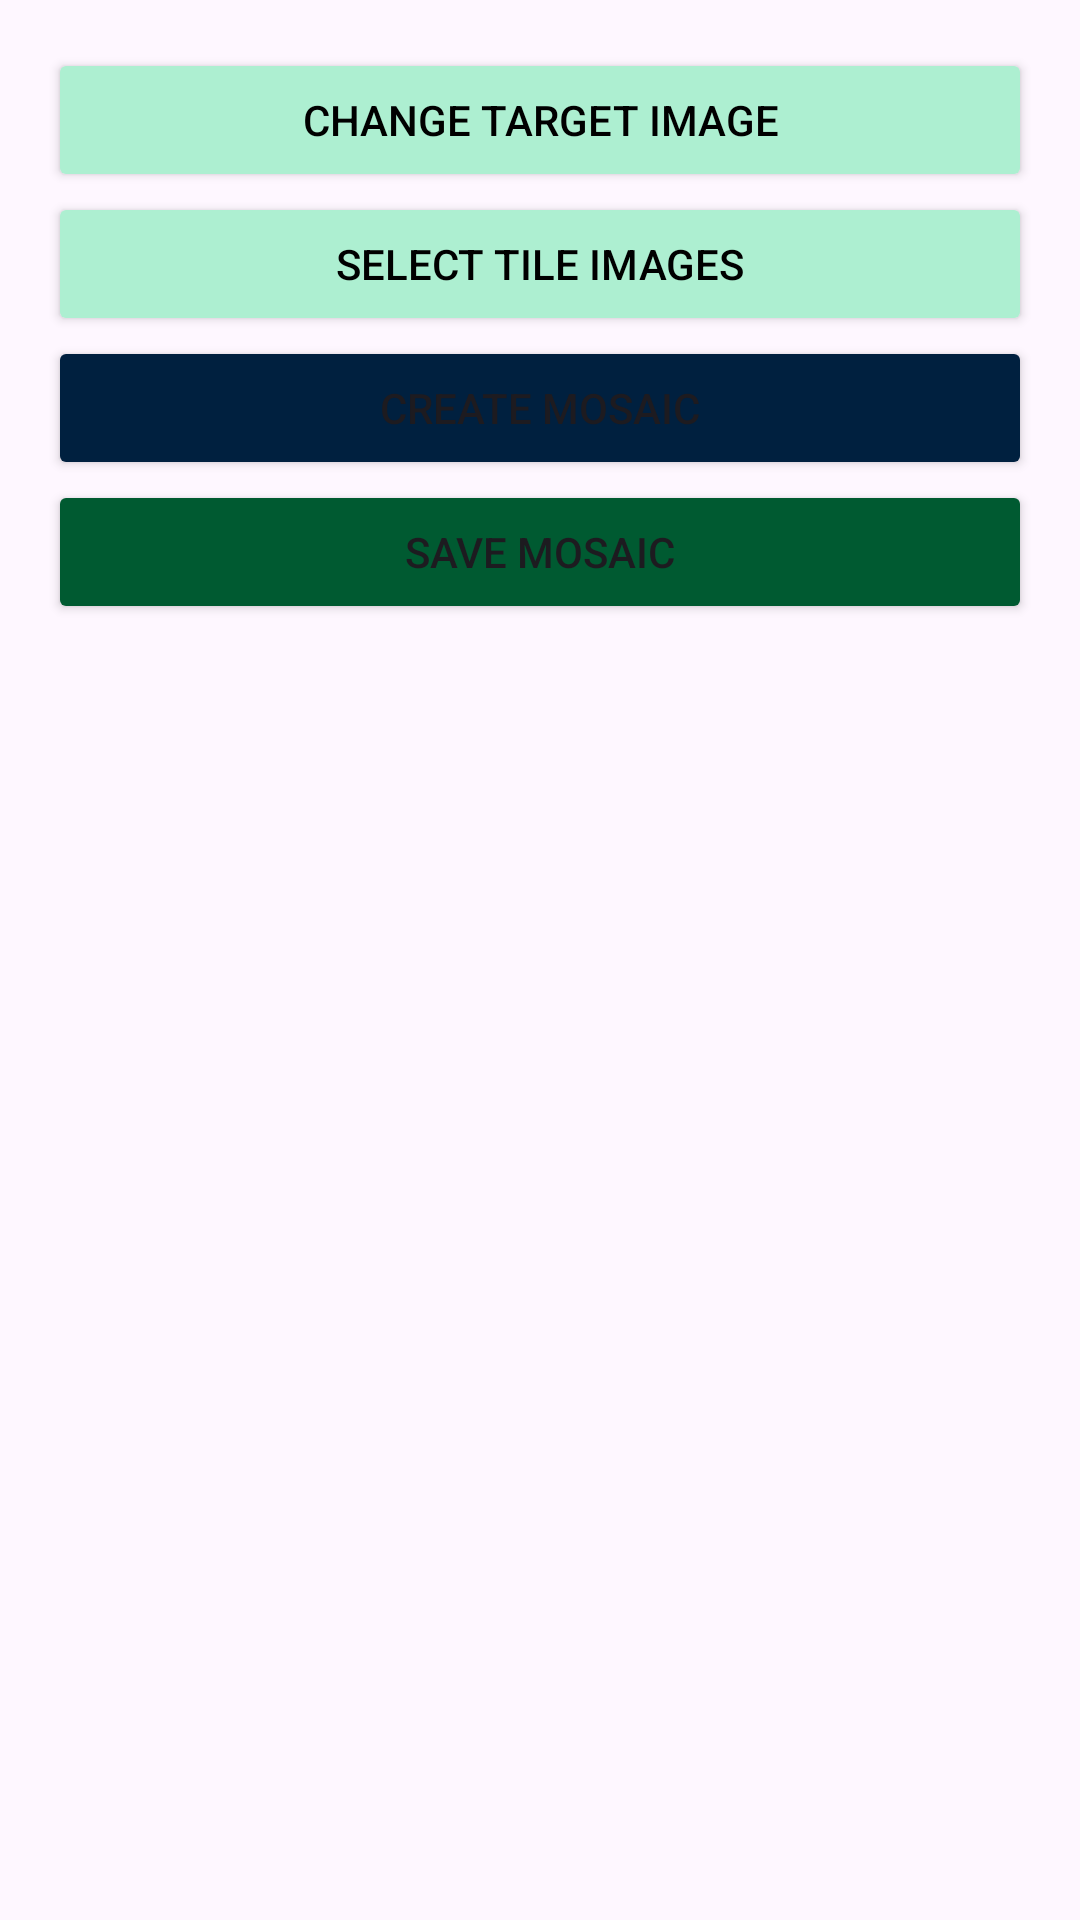

Layout XML and referenced resources for this Android screen:
<!-- AndroidManifest.xml: application theme Theme.JomPhoto -->
<!-- res/layout/activity_mosaic.xml -->
<LinearLayout xmlns:android="http://schemas.android.com/apk/res/android"
    android:layout_width="match_parent"
    android:layout_height="match_parent"
    android:orientation="vertical"
    android:padding="16dp">

    <Button
        android:id="@+id/btnSelectTarget"
        android:layout_width="match_parent"
        android:layout_height="wrap_content"
        android:textColor="@color/black"
        android:backgroundTint="#adefd1"
        android:text="Change Target Image"/>

    <Button
        android:id="@+id/btnSelectTiles"
        android:backgroundTint="#adefd1"
        android:textColor="@color/black"
        android:layout_width="match_parent"
        android:layout_height="wrap_content"
        android:text="Select Tile Images"/>

    <Button
        android:id="@+id/btnCreateMosaic"
        android:backgroundTint="#00203f"
        android:layout_width="match_parent"
        android:layout_height="wrap_content"
        android:text="Create Mosaic"/>

    <Button
        android:id="@+id/btnSaveMosaic"
        android:backgroundTint="#005a31"
        android:layout_width="match_parent"
        android:layout_height="wrap_content"
        android:text="Save Mosaic"/>

    <ProgressBar
        android:id="@+id/progressBar"
        style="?android:attr/progressBarStyleHorizontal"
        android:layout_width="match_parent"
        android:layout_height="wrap_content"
        android:visibility="gone"/>

    <ImageView
        android:id="@+id/imgPreview"
        android:layout_width="match_parent"
        android:layout_height="0dp"
        android:layout_weight="1"
        android:scaleType="centerCrop"/>

</LinearLayout>
<!-- resources referenced by this layout -->
<resources>
  <color name="black">#FF000000</color>
  <style name="Theme.JomPhoto" parent="Base.Theme.JomPhoto" />
  <style name="Base.Theme.JomPhoto" parent="Theme.Material3.DayNight.NoActionBar">
          
          
      </style>
</resources>
